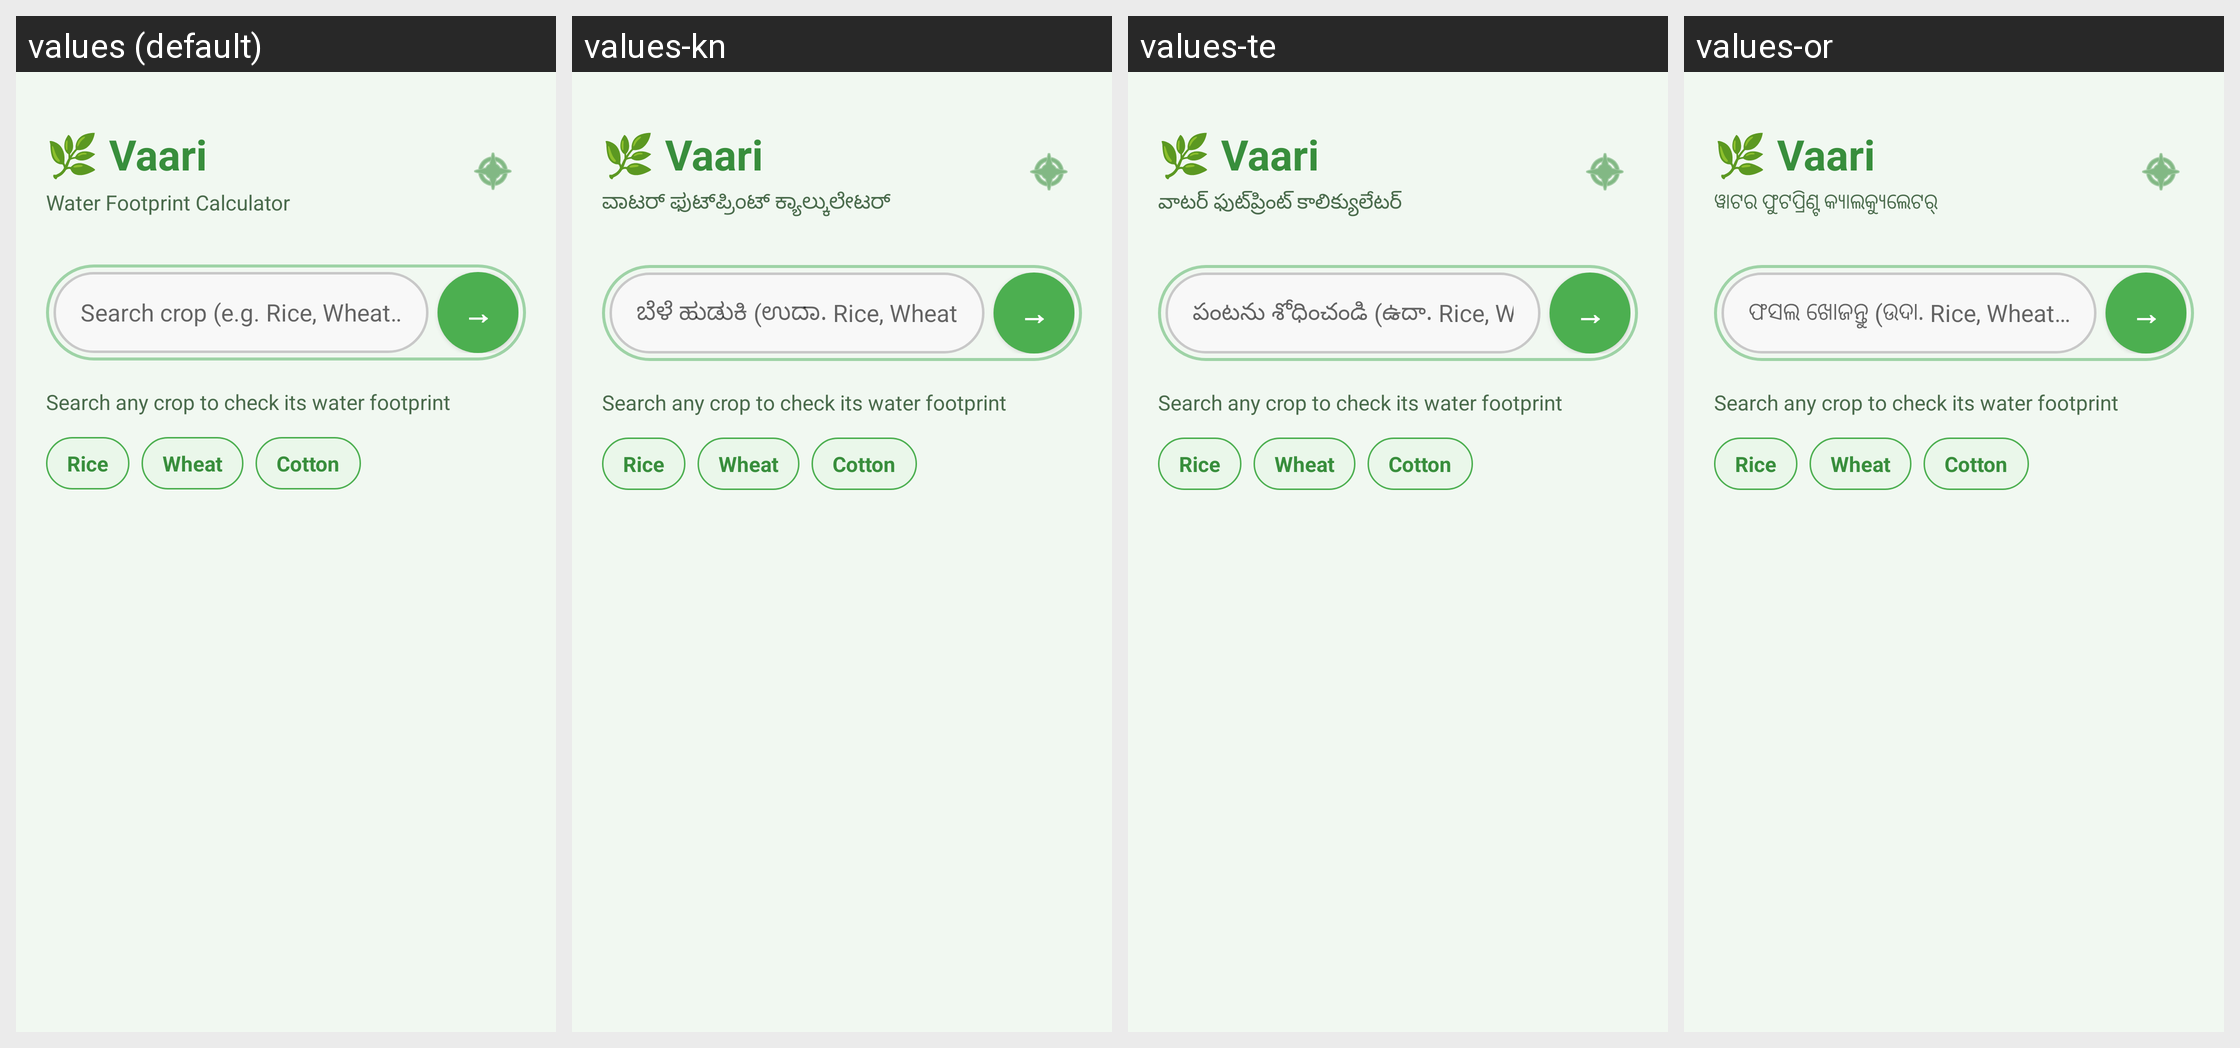

Here is an Android app screen in its default locale and in the app's own translations. Write out the translated-string differences for the strings that appear on this screen.
Android screen res/layout/fragment_home.xml rendered under 4 locales, left to right: values (default), values-kn, values-te, values-or. Device: Nexus 5 (rendered at 1080×1920; each locale shown at half size, 540×960, under a caption strip naming it); theme Theme.Vaari.
Other locales in the repository, not shown: values-bn, values-gu, values-hi, values-ml, values-mr, values-pa, values-ta.
Strings drawn on this screen, with the default value and each locale's value (text and hints the layout hard-codes, and strings that could not be matched under every locale, appear in the picture but are not listed):

app_title
  values: 🌿 Vaari
  values-kn: 🌿 Vaari
  values-te: 🌿 Vaari
  values-or: 🌿 Vaari

app_subtitle
  values: Water Footprint Calculator
  values-kn: ವಾಟರ್ ಫುಟ್‌ಪ್ರಿಂಟ್ ಕ್ಯಾಲ್ಕುಲೇಟರ್
  values-te: వాటర్ ఫుట్‌ప్రింట్ కాలిక్యులేటర్
  values-or: ୱାଟର ଫୁଟପ୍ରିଣ୍ଟ କ୍ୟାଲକ୍ୟୁଲେଟର୍

search_hint
  values: Search crop (e.g. Rice, Wheat…)
  values-kn: ಬೆಳೆ ಹುಡುಕಿ (ಉದಾ. Rice, Wheat…)
  values-te: పంటను శోధించండి (ఉదా. Rice, Wheat…)
  values-or: ଫସଲ ଖୋଜନ୍ତୁ (ଉଦା. Rice, Wheat…)

search_arrow
  values: →
  values-kn: →
  values-te: →
  values-or: →
